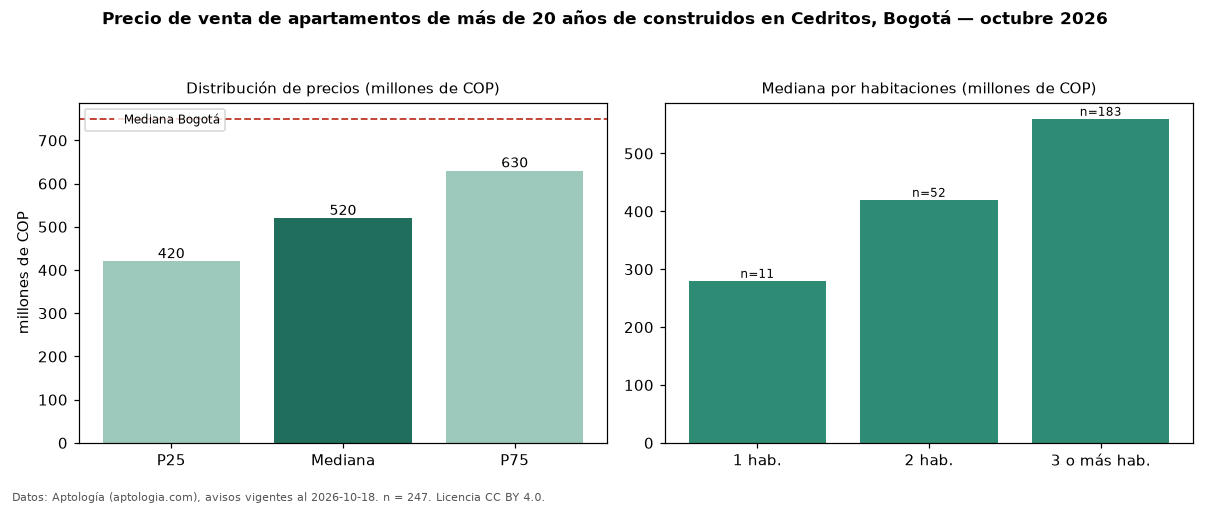

The file beside this chart, header and first rows:
seccion, metrica, valor, moneda, n
filtro, edad3, de más de 20 años de construidos, , 247
precio, p25, 420000000, COP, 247
precio, mediana, 520000000, COP, 247
precio, p75, 630000000, COP, 247
precio, minimo, 230000000, COP, 247
precio, maximo, 3300000000, COP, 247
m2, mediana_precio_m2, 5888401, COP, 246
m2, area_mediana_m2, 89.2, m2, 246
admin, mediana_admin_mes, 570500, COP, 210
banos, mediana_banos, 2.0, , 
parqueadero, pct_con_parqueadero, 98.4, %, 246
estrato, estrato_mas_frecuente, 4, , 247
habitaciones, 1, 280000000, COP, 11
habitaciones, 2, 420000000, COP, 52
habitaciones, 3+, 560000000, COP, 183
ciudad, mediana_ciudad_referencia, 750000000, COP, 
ciudad, mediana_m2_ciudad, 7261905, COP, 
fuente, fecha_datos, 2026-10-18, , 
fuente, atribucion, https://www.aptologia.com/venta/bogota/c…, , 
fuente, licencia, CC BY 4.0, , 
